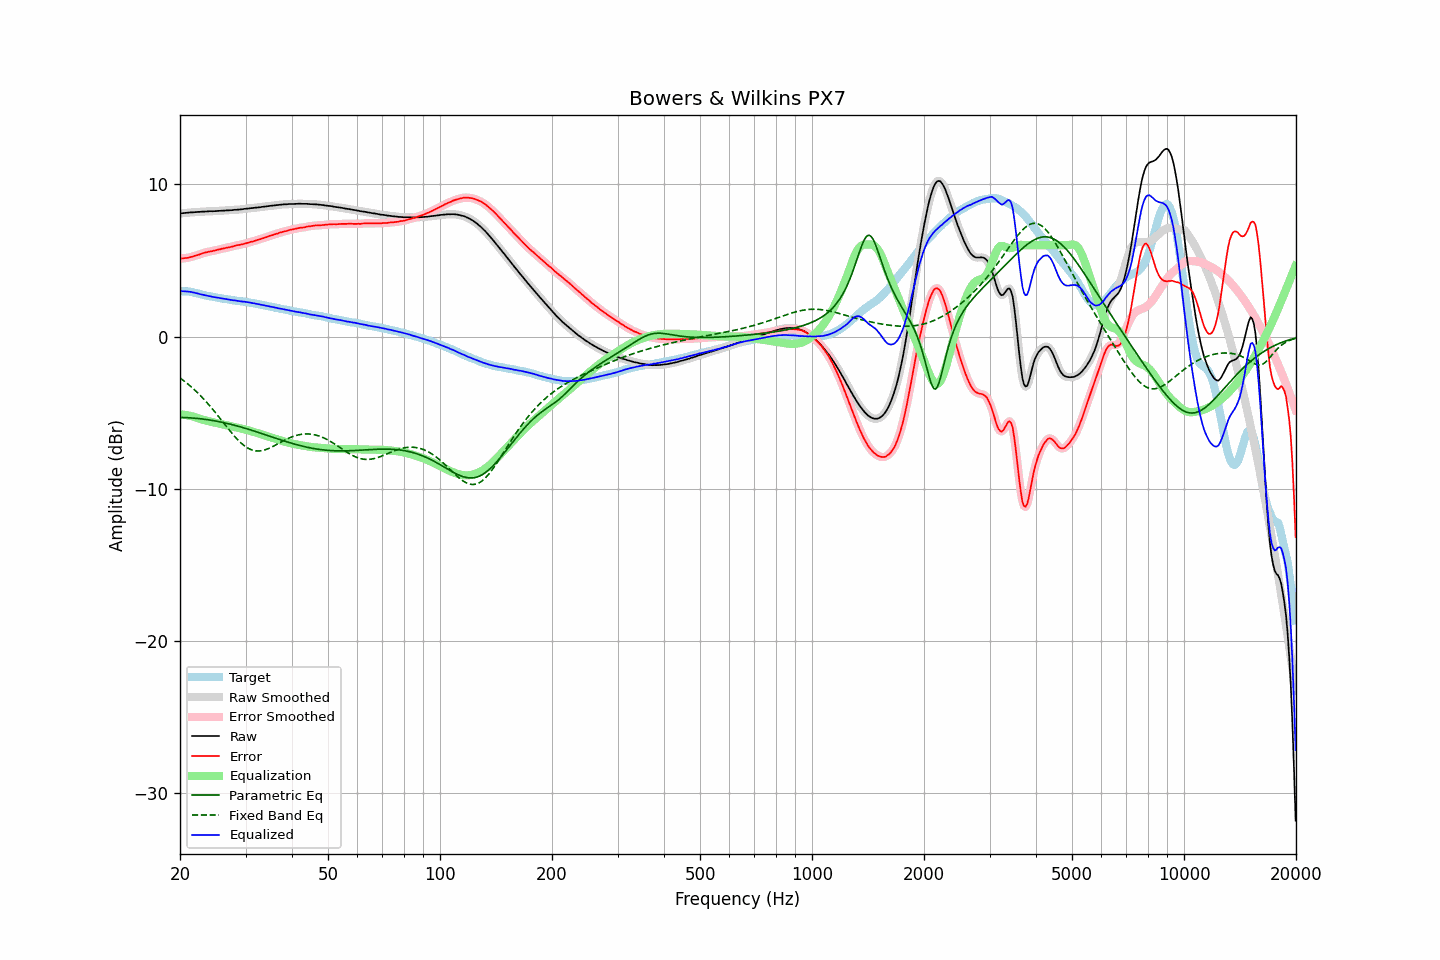

Data behind this chart, as committed beside it:
frequency, raw, error, smoothed, error_smoothed, equalization, parametric_eq, fixed_band_eq, equalized_raw, equalized_smoothed, target
20.00, 8.09, 5.11, 8.09, 5.11, -5.11, -5.32, -2.72, 2.98, 2.98, 2.99
20.20, 8.10, 5.13, 8.10, 5.12, -5.12, -5.32, -2.80, 2.98, 2.98, 2.98
20.40, 8.11, 5.14, 8.11, 5.14, -5.13, -5.32, -2.88, 2.98, 2.98, 2.98
20.61, 8.12, 5.16, 8.12, 5.15, -5.15, -5.33, -2.96, 2.97, 2.97, 2.97
20.81, 8.13, 5.17, 8.13, 5.17, -5.17, -5.33, -3.05, 2.97, 2.97, 2.97
21.02, 8.14, 5.18, 8.14, 5.18, -5.19, -5.34, -3.13, 2.96, 2.96, 2.97
21.23, 8.15, 5.21, 8.15, 5.20, -5.21, -5.35, -3.22, 2.94, 2.94, 2.95
21.44, 8.16, 5.24, 8.16, 5.23, -5.24, -5.35, -3.31, 2.93, 2.93, 2.93
21.66, 8.16, 5.26, 8.17, 5.26, -5.26, -5.36, -3.41, 2.90, 2.90, 2.91
21.87, 8.17, 5.30, 8.18, 5.30, -5.29, -5.37, -3.50, 2.88, 2.88, 2.88
22.09, 8.18, 5.33, 8.18, 5.33, -5.33, -5.38, -3.60, 2.86, 2.86, 2.86
22.31, 8.19, 5.36, 8.19, 5.36, -5.36, -5.39, -3.70, 2.83, 2.83, 2.84
22.54, 8.19, 5.39, 8.20, 5.39, -5.40, -5.40, -3.81, 2.80, 2.80, 2.81
22.76, 8.20, 5.43, 8.20, 5.43, -5.43, -5.41, -3.92, 2.77, 2.77, 2.77
22.99, 8.21, 5.47, 8.21, 5.47, -5.46, -5.43, -4.03, 2.75, 2.75, 2.74
23.22, 8.21, 5.50, 8.22, 5.50, -5.49, -5.44, -4.14, 2.72, 2.72, 2.71
23.45, 8.22, 5.53, 8.22, 5.53, -5.52, -5.45, -4.26, 2.70, 2.70, 2.69
23.69, 8.22, 5.55, 8.23, 5.56, -5.55, -5.47, -4.37, 2.67, 2.68, 2.67
23.92, 8.23, 5.58, 8.23, 5.58, -5.58, -5.48, -4.49, 2.66, 2.66, 2.65
24.16, 8.24, 5.60, 8.24, 5.60, -5.60, -5.50, -4.62, 2.64, 2.64, 2.64
24.40, 8.23, 5.61, 8.24, 5.62, -5.62, -5.52, -4.74, 2.61, 2.62, 2.62
24.65, 8.24, 5.64, 8.24, 5.64, -5.65, -5.54, -4.87, 2.60, 2.60, 2.60
24.89, 8.24, 5.66, 8.25, 5.67, -5.67, -5.55, -5.00, 2.58, 2.58, 2.58
25.14, 8.25, 5.69, 8.25, 5.69, -5.69, -5.57, -5.13, 2.56, 2.56, 2.56
25.39, 8.26, 5.72, 8.26, 5.72, -5.72, -5.59, -5.26, 2.55, 2.54, 2.54
25.65, 8.26, 5.73, 8.27, 5.74, -5.74, -5.61, -5.40, 2.52, 2.53, 2.53
25.91, 8.27, 5.77, 8.27, 5.77, -5.77, -5.64, -5.53, 2.51, 2.51, 2.50
26.16, 8.27, 5.79, 8.28, 5.79, -5.79, -5.66, -5.66, 2.49, 2.49, 2.49
26.43, 8.28, 5.82, 8.28, 5.81, -5.81, -5.68, -5.80, 2.47, 2.47, 2.47
26.69, 8.29, 5.84, 8.29, 5.84, -5.83, -5.71, -5.93, 2.46, 2.46, 2.46
26.96, 8.29, 5.86, 8.30, 5.86, -5.86, -5.73, -6.06, 2.44, 2.44, 2.44
27.23, 8.30, 5.88, 8.30, 5.88, -5.88, -5.76, -6.19, 2.42, 2.42, 2.43
27.50, 8.30, 5.90, 8.31, 5.90, -5.91, -5.78, -6.32, 2.40, 2.40, 2.41
27.77, 8.31, 5.93, 8.32, 5.93, -5.93, -5.81, -6.45, 2.38, 2.39, 2.38
28.05, 8.33, 5.96, 8.33, 5.96, -5.96, -5.84, -6.57, 2.38, 2.37, 2.37
28.33, 8.33, 5.99, 8.34, 5.99, -5.98, -5.87, -6.69, 2.35, 2.36, 2.34
28.62, 8.34, 6.01, 8.35, 6.01, -6.00, -5.89, -6.80, 2.34, 2.34, 2.33
28.90, 8.35, 6.02, 8.35, 6.03, -6.03, -5.92, -6.90, 2.33, 2.32, 2.33
29.19, 8.36, 6.05, 8.36, 6.05, -6.05, -5.95, -7.00, 2.31, 2.31, 2.31
29.48, 8.37, 6.06, 8.38, 6.07, -6.08, -5.98, -7.10, 2.30, 2.30, 2.31
29.78, 8.39, 6.11, 8.39, 6.10, -6.10, -6.02, -7.18, 2.29, 2.29, 2.29
30.08, 8.40, 6.13, 8.40, 6.13, -6.13, -6.05, -7.26, 2.27, 2.27, 2.28
30.38, 8.41, 6.16, 8.42, 6.16, -6.16, -6.08, -7.32, 2.26, 2.26, 2.26
30.68, 8.42, 6.19, 8.43, 6.19, -6.19, -6.11, -7.38, 2.24, 2.24, 2.24
30.99, 8.44, 6.23, 8.44, 6.22, -6.22, -6.15, -7.43, 2.23, 2.22, 2.21
31.30, 8.44, 6.24, 8.45, 6.25, -6.25, -6.18, -7.47, 2.20, 2.20, 2.20
31.61, 8.46, 6.27, 8.46, 6.28, -6.28, -6.21, -7.50, 2.19, 2.18, 2.19
31.93, 8.47, 6.31, 8.47, 6.31, -6.31, -6.25, -7.52, 2.16, 2.16, 2.16
32.24, 8.48, 6.35, 8.48, 6.34, -6.34, -6.28, -7.53, 2.14, 2.14, 2.14
32.57, 8.49, 6.38, 8.49, 6.38, -6.37, -6.32, -7.53, 2.12, 2.12, 2.12
32.89, 8.50, 6.40, 8.51, 6.41, -6.41, -6.35, -7.52, 2.10, 2.10, 2.11
33.22, 8.52, 6.45, 8.52, 6.44, -6.44, -6.39, -7.50, 2.08, 2.08, 2.07
33.55, 8.53, 6.47, 8.53, 6.47, -6.48, -6.42, -7.48, 2.06, 2.06, 2.06
33.89, 8.54, 6.51, 8.55, 6.51, -6.51, -6.46, -7.45, 2.03, 2.03, 2.03
34.23, 8.56, 6.54, 8.56, 6.55, -6.55, -6.49, -7.41, 2.02, 2.01, 2.02
34.57, 8.57, 6.59, 8.58, 6.59, -6.58, -6.53, -7.37, 1.99, 1.99, 1.99
34.92, 8.59, 6.63, 8.59, 6.62, -6.62, -6.56, -7.32, 1.98, 1.97, 1.97
35.27, 8.60, 6.65, 8.60, 6.65, -6.65, -6.60, -7.27, 1.95, 1.95, 1.95
35.62, 8.61, 6.68, 8.62, 6.69, -6.69, -6.63, -7.22, 1.93, 1.93, 1.93
35.97, 8.62, 6.72, 8.63, 6.72, -6.72, -6.67, -7.16, 1.90, 1.90, 1.90
... 635 more rows
